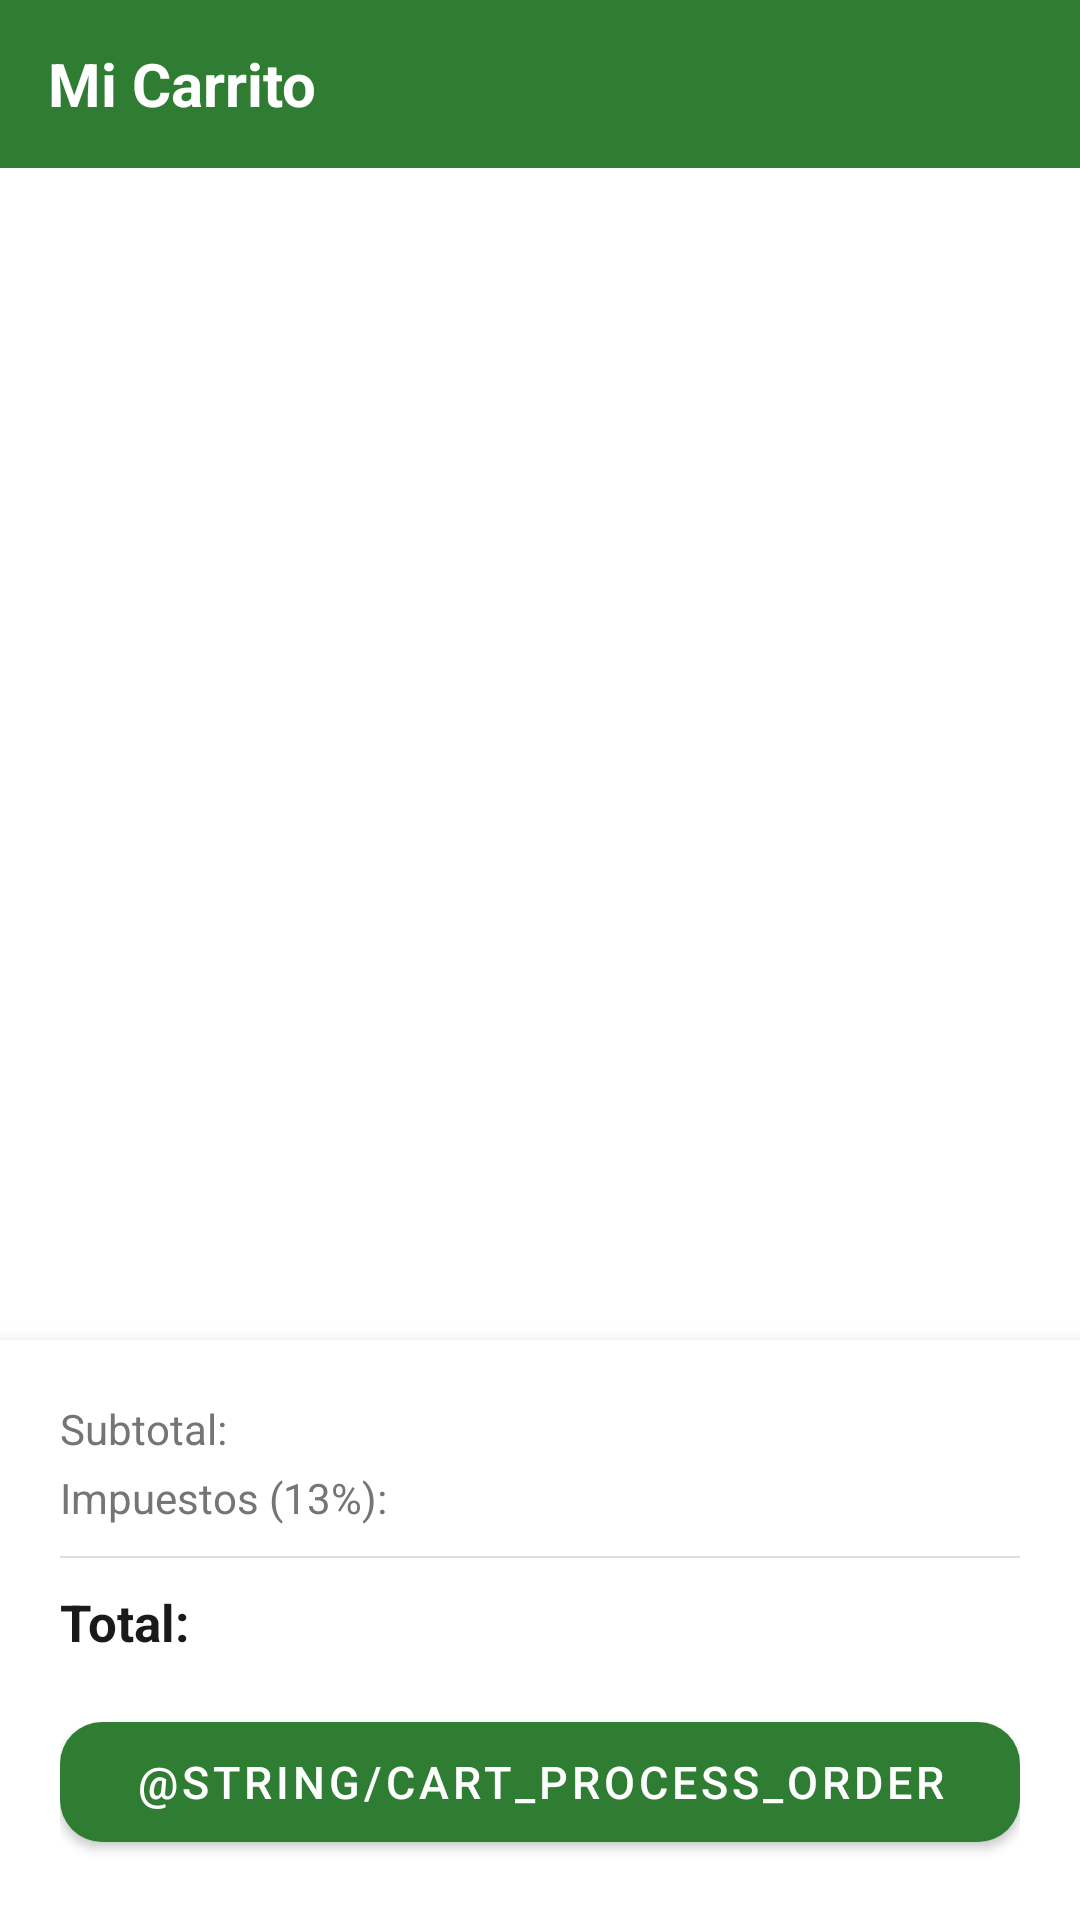

Write the Android layout XML for this screen, with the resource values it uses.
<!-- AndroidManifest.xml: application theme Theme.ExpressFood -->
<!-- res/layout/fragment_cart.xml -->
<?xml version="1.0" encoding="utf-8"?>
<androidx.coordinatorlayout.widget.CoordinatorLayout
    xmlns:android="http://schemas.android.com/apk/res/android"
    xmlns:app="http://schemas.android.com/apk/res-auto"
    android:layout_width="match_parent"
    android:layout_height="match_parent"
    android:background="@color/background_white">

    <com.google.android.material.appbar.AppBarLayout
        android:layout_width="match_parent"
        android:layout_height="wrap_content"
        android:background="@color/green_primary"
        app:elevation="0dp">

        <androidx.appcompat.widget.Toolbar
            android:layout_width="match_parent"
            android:layout_height="?attr/actionBarSize">

            <TextView
                android:layout_width="wrap_content"
                android:layout_height="wrap_content"
                android:text="Mi Carrito"
                android:textSize="20sp"
                android:textStyle="bold"
                android:textColor="@color/text_on_green" />
        </androidx.appcompat.widget.Toolbar>
    </com.google.android.material.appbar.AppBarLayout>

    
    <androidx.recyclerview.widget.RecyclerView
        android:id="@+id/rvCart"
        android:layout_width="match_parent"
        android:layout_height="match_parent"
        android:paddingTop="8dp"
        android:paddingBottom="220dp"
        android:clipToPadding="false"
        app:layout_behavior="@string/appbar_scrolling_view_behavior" />

    <LinearLayout
        android:id="@+id/layoutEmpty"
        android:layout_width="wrap_content"
        android:layout_height="wrap_content"
        android:layout_gravity="center"
        android:orientation="vertical"
        android:gravity="center"
        android:visibility="gone"
        app:layout_behavior="@string/appbar_scrolling_view_behavior">

        <TextView
            android:layout_width="wrap_content"
            android:layout_height="wrap_content"
            android:text="🛒"
            android:textSize="48sp" />

        <TextView
            android:layout_width="wrap_content"
            android:layout_height="wrap_content"
            android:text="@string/cart_empty"
            android:textSize="16sp"
            android:textColor="@color/text_secondary"
            android:layout_marginTop="8dp" />
    </LinearLayout>

    <LinearLayout
        android:id="@+id/layoutTotals"
        android:layout_width="match_parent"
        android:layout_height="wrap_content"
        android:layout_gravity="bottom"
        android:orientation="vertical"
        android:background="@color/background_white"
        android:padding="20dp"
        android:elevation="8dp">

        
        <LinearLayout
            android:layout_width="match_parent"
            android:layout_height="wrap_content"
            android:orientation="horizontal">
            <TextView
                android:layout_width="0dp"
                android:layout_height="wrap_content"
                android:layout_weight="1"
                android:text="Subtotal:"
                android:textSize="14sp"
                android:textColor="@color/text_secondary" />
            <TextView
                android:id="@+id/tvSubtotal"
                android:layout_width="wrap_content"
                android:layout_height="wrap_content"
                android:textSize="14sp"
                android:textColor="@color/text_primary" />
        </LinearLayout>

        
        <LinearLayout
            android:layout_width="match_parent"
            android:layout_height="wrap_content"
            android:orientation="horizontal"
            android:layout_marginTop="4dp">
            <TextView
                android:layout_width="0dp"
                android:layout_height="wrap_content"
                android:layout_weight="1"
                android:text="Impuestos (13%):"
                android:textSize="14sp"
                android:textColor="@color/text_secondary" />
            <TextView
                android:id="@+id/tvTaxes"
                android:layout_width="wrap_content"
                android:layout_height="wrap_content"
                android:textSize="14sp"
                android:textColor="@color/text_primary" />
        </LinearLayout>

        <View
            android:layout_width="match_parent"
            android:layout_height="0.5dp"
            android:background="@color/stroke_light"
            android:layout_marginTop="10dp"
            android:layout_marginBottom="10dp" />

        <LinearLayout
            android:layout_width="match_parent"
            android:layout_height="wrap_content"
            android:orientation="horizontal">
            <TextView
                android:layout_width="0dp"
                android:layout_height="wrap_content"
                android:layout_weight="1"
                android:text="Total:"
                android:textSize="17sp"
                android:textStyle="bold"
                android:textColor="@color/text_primary" />
            <TextView
                android:id="@+id/tvTotal"
                android:layout_width="wrap_content"
                android:layout_height="wrap_content"
                android:textSize="17sp"
                android:textStyle="bold"
                android:textColor="@color/green_primary" />
        </LinearLayout>

        
        <com.google.android.material.button.MaterialButton
            android:id="@+id/btnProcessOrder"
            android:layout_width="match_parent"
            android:layout_height="52dp"
            android:text="@string/cart_process_order"
            android:textSize="15sp"
            android:layout_marginTop="16dp"
            app:cornerRadius="14dp"
            app:backgroundTint="@color/green_primary"
            style="@style/Widget.MaterialComponents.Button" />

    </LinearLayout>

</androidx.coordinatorlayout.widget.CoordinatorLayout>
<!-- resources referenced by this layout -->
<resources>
  <color name="background_white">#FFFFFF</color>
  <color name="green_primary">#2E7D32</color>
  <color name="stroke_light">#E0E0E0</color>
  <color name="text_on_green">#FFFFFF</color>
  <color name="text_primary">#1A1A1A</color>
  <color name="text_secondary">#757575</color>
  <style name="Theme.ExpressFood" parent="Theme.MaterialComponents.DayNight.DarkActionBar">
          <item name="colorPrimary">@color/green_primary</item>
          <item name="colorPrimaryVariant">@color/green_dark</item>
          <item name="colorOnPrimary">@color/text_on_green</item>
          <item name="colorSecondary">@color/green_light</item>
          <item name="colorSecondaryVariant">@color/green_dark</item>
          <item name="colorOnSecondary">@color/text_on_green</item>
          <item name="android:colorBackground">@color/background_white</item>
          <item name="android:statusBarColor" tools:targetApi="l">@color/green_dark</item>
          <item name="windowActionBar">false</item>
          <item name="windowNoTitle">true</item>
      </style>
  <color name="green_dark">#1B5E20</color>
  <color name="green_light">#4CAF50</color>
</resources>
